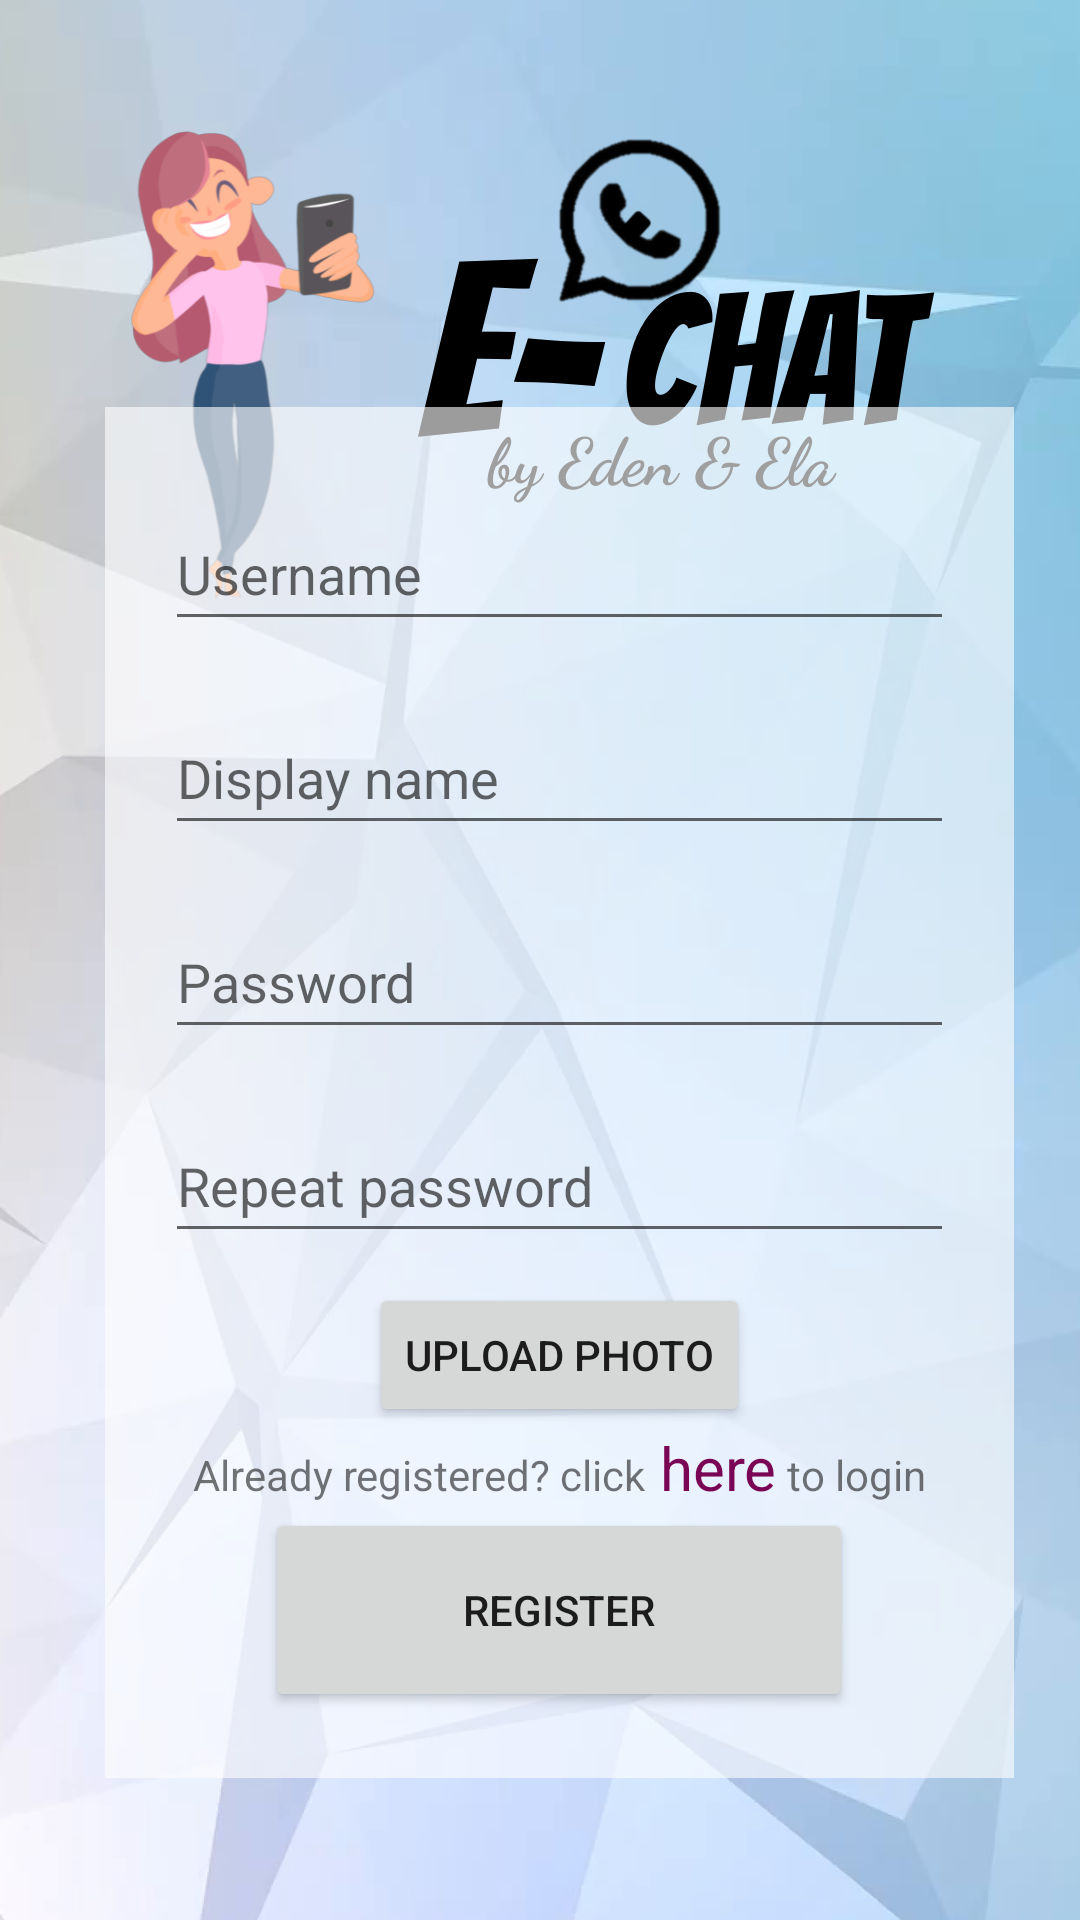

Reconstruct the res/layout file that produces this screen, plus the resources it refers to.
<!-- AndroidManifest.xml: application theme Theme.Echat -->
<!-- res/layout/activity_register_page.xml -->
<?xml version="1.0" encoding="utf-8"?>
<androidx.constraintlayout.widget.ConstraintLayout xmlns:android="http://schemas.android.com/apk/res/android"
    xmlns:app="http://schemas.android.com/apk/res-auto"
    xmlns:tools="http://schemas.android.com/tools"
    android:layout_width="match_parent"
    android:layout_height="match_parent"
    tools:context=".RegisterPage"
    android:orientation="vertical"
    android:background="@drawable/login"
    >


    <LinearLayout
        android:layout_width="303dp"
        android:layout_height="457dp"
        android:background="@color/contentB"
        android:orientation="vertical"
        android:outlineAmbientShadowColor="@color/black"
        android:padding="20dp"
        app:layout_constraintBottom_toBottomOf="parent"
        app:layout_constraintEnd_toEndOf="parent"
        app:layout_constraintHorizontal_bias="0.615"
        app:layout_constraintStart_toStartOf="parent"
        app:layout_constraintTop_toTopOf="parent"
        app:layout_constraintVertical_bias="0.742"
        tools:ignore="MissingConstraints">


        <EditText
            android:id="@+id/UserName"
            android:layout_width="match_parent"
            android:layout_height="wrap_content"
            android:layout_marginTop="10dp"
            android:layout_marginBottom="10dp"
            android:ems="10"
            android:hint="@string/username"
            android:inputType="textPersonName"
            android:minHeight="48dp" />

        <EditText
            android:id="@+id/DisplayName"
            android:layout_width="match_parent"
            android:layout_height="wrap_content"
            android:layout_marginTop="10dp"
            android:layout_marginBottom="10dp"
            android:ems="10"
            android:hint="@string/display_name"
            android:inputType="textPersonName"
            android:minHeight="48dp" />

        <EditText
            android:id="@+id/Password"
            android:layout_width="match_parent"
            android:layout_height="wrap_content"
            android:layout_marginTop="10dp"
            android:layout_marginBottom="10dp"
            android:ems="10"
            android:hint="@string/password"
            android:inputType="textPassword"
            android:minHeight="48dp" />

        <EditText
            android:id="@+id/RepeatPassword"
            android:layout_width="match_parent"
            android:layout_height="wrap_content"
            android:layout_marginTop="10dp"
            android:layout_marginBottom="10dp"
            android:ems="10"
            android:hint="@string/repeat_password"
            android:inputType="textPassword"
            android:minHeight="48dp" />
        <Button
            android:id="@+id/uploadPhoto"
            android:layout_width="wrap_content"
            android:layout_height="wrap_content"
            android:layout_gravity="center"
            
            android:text="@string/upload_photo" />

        <LinearLayout
            android:layout_width="wrap_content"
            android:layout_height="wrap_content"
            android:layout_gravity="center"
            android:orientation="horizontal"
            android:textAlignment="center">

            <TextView
                android:layout_width="match_parent"
                android:layout_height="wrap_content"
                android:text="@string/already_registered_click" />

            <TextView
                android:id="@+id/create_account"
                android:layout_width="match_parent"
                android:layout_height="wrap_content"
                android:paddingLeft="5dp"
                android:text="@string/here"
                android:textColor="@color/create_now"
                android:textSize="20dp" />

            <TextView
                android:layout_width="match_parent"
                android:layout_height="wrap_content"
                android:text=" to login" />
        </LinearLayout>


        <Button
            android:id="@+id/Register_btn"
            android:layout_width="196dp"
            android:layout_height="68dp"
            android:layout_gravity="center"
            android:onClick="registerUser"
            android:text="@string/register" />

    </LinearLayout>


</androidx.constraintlayout.widget.ConstraintLayout>
<!-- resources referenced by this layout -->
<resources>
  <color name="black">#FF000000</color>
  <color name="contentB">#9CFFFFFF</color>
  <color name="create_now">#7A0555</color>
  <!-- drawable login: png bitmap (drawable-v24, 607854 bytes) -->
  <string name="already_registered_click">Already registered? click</string>
  <string name="display_name">Display name</string>
  <string name="here">here </string>
  <string name="password">Password</string>
  <string name="register">REGISTER</string>
  <string name="repeat_password">Repeat password</string>
  <string name="upload_photo">Upload Photo</string>
  <string name="username">Username</string>
  <style name="Theme.Echat" parent="Theme.MaterialComponents.DayNight.DarkActionBar">
          
          <item name="colorPrimary">@color/purple_500</item>
          <item name="colorPrimaryVariant">@color/purple_700</item>
          <item name="colorOnPrimary">@color/white</item>
          
          <item name="colorSecondary">@color/teal_200</item>
          <item name="colorSecondaryVariant">@color/teal_700</item>
          <item name="colorOnSecondary">@color/black</item>
          
          <item name="android:statusBarColor" tools:targetApi="l">?attr/colorPrimaryVariant</item>
          
      </style>
  <color name="purple_500">#FF6200EE</color>
  <color name="purple_700">#FF3700B3</color>
  <color name="white">#FFFFFFFF</color>
  <color name="teal_200">#FF03DAC5</color>
  <color name="teal_700">#FF018786</color>
</resources>
